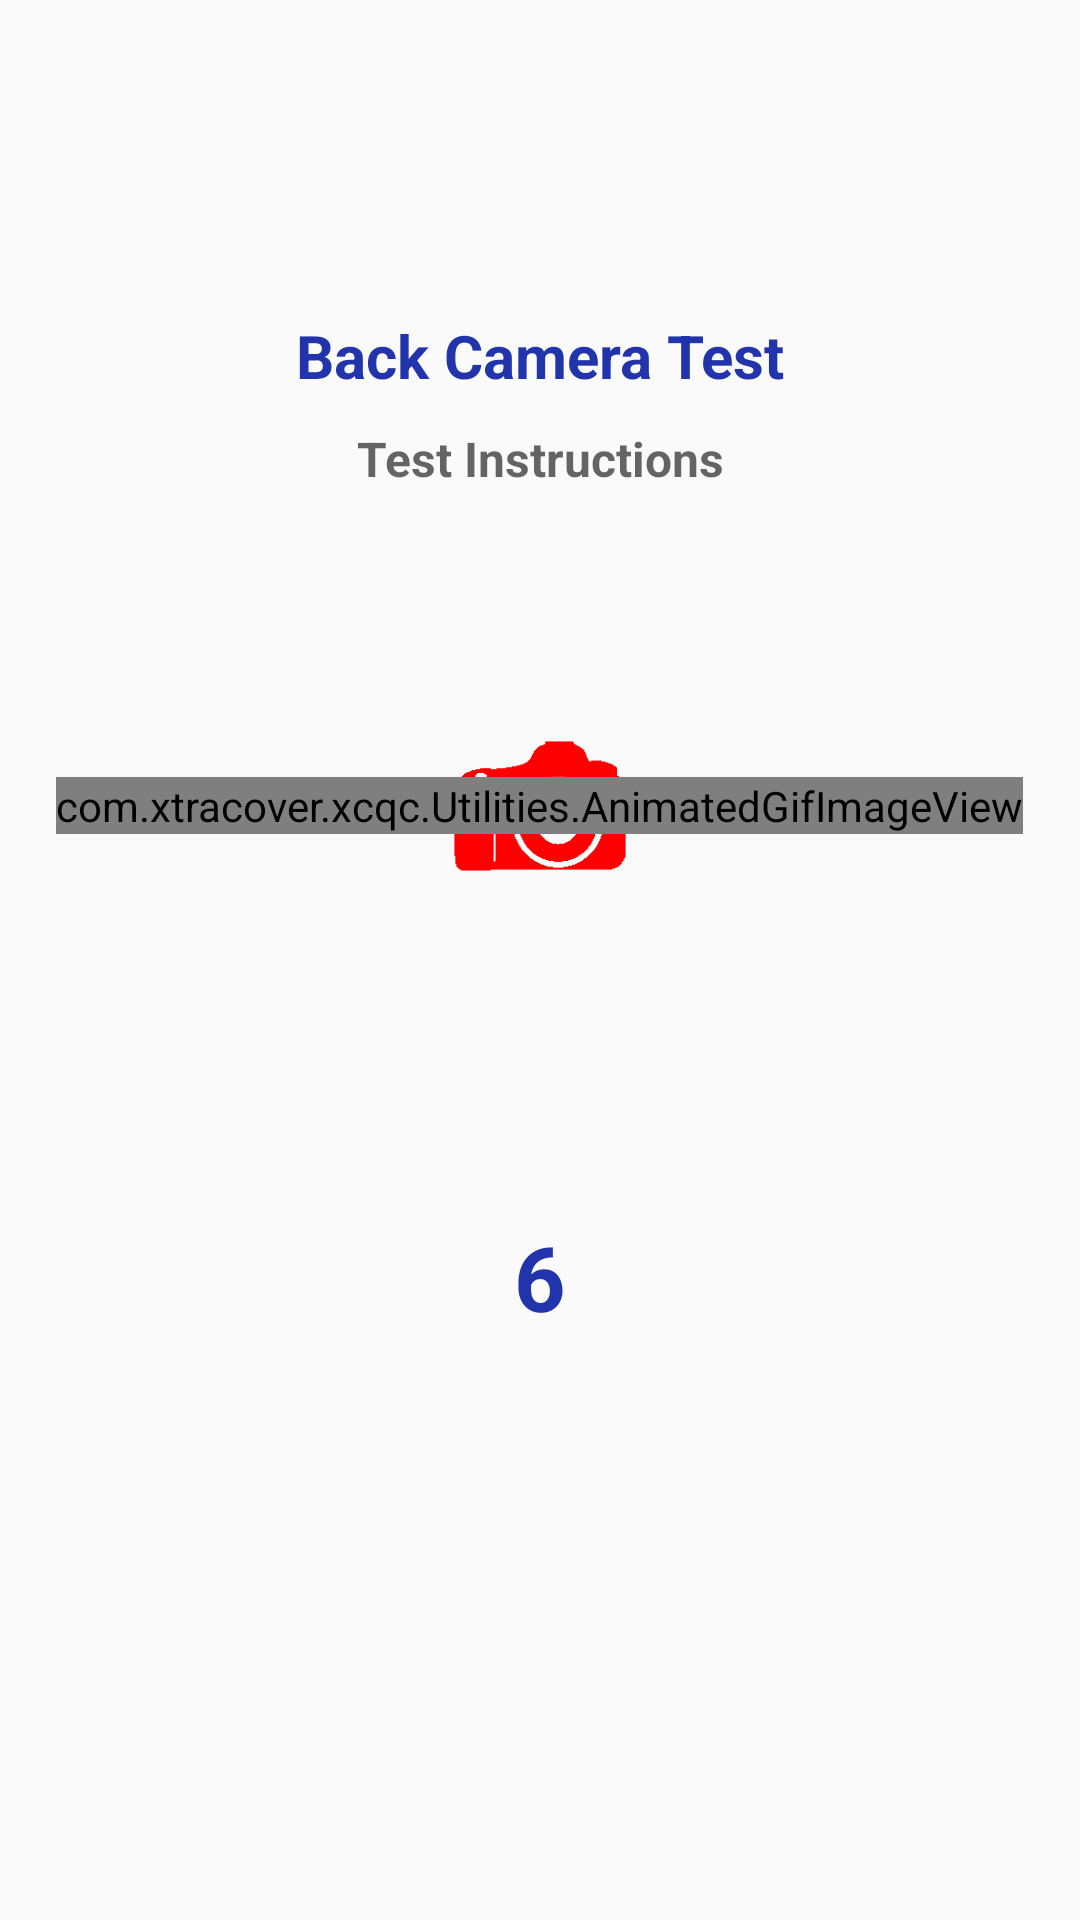

Produce the Android XML layout that renders to this screen, including the resource entries it uses.
<!-- AndroidManifest.xml: application theme BaseTheme -->
<!-- res/layout/activity_back_camera_test_al.xml -->
<?xml version="1.0" encoding="utf-8"?>
<LinearLayout xmlns:android="http://schemas.android.com/apk/res/android"
    xmlns:tools="http://schemas.android.com/tools"
    android:layout_width="match_parent"
    android:layout_height="match_parent"
    android:orientation="vertical"
    tools:context=".AudioVideoTestAndRetestActivities.BackCameraTestALActivity">

    <LinearLayout
        android:id="@+id/layoutCameraTestHelp"
        android:layout_width="match_parent"
        android:layout_height="match_parent"
        android:gravity="center"
        android:orientation="vertical"
        android:visibility="visible">

        <ImageView
            android:id="@+id/imge_logo"
            android:layout_width="150dp"
            android:layout_height="100dp"
            android:layout_gravity="center"
            android:src="@drawable/extracover_logo" />

        <TextView
            android:id="@+id/scanningHeaderBackCam"
            android:layout_width="match_parent"
            android:layout_height="wrap_content"
            android:layout_margin="5dp"
            android:gravity="center"
            android:text="Back Camera Test"
            android:textAppearance="@style/Primarybold_Text20"
            android:textColor="#2234AC" />

        <TextView
            android:id="@+id/tvInstructions"
            android:layout_width="match_parent"
            android:layout_height="wrap_content"
            android:layout_margin="5dp"
            android:gravity="center"
            android:hint="Test Instructions"
            android:textAppearance="@style/Primarybold_Text16"
            android:textColor="#2234AC" />

        <LinearLayout
            android:layout_width="match_parent"
            android:layout_height="match_parent"
            android:gravity="top"
            android:orientation="vertical">

            <RelativeLayout
                android:layout_width="match_parent"
                android:layout_height="200dp"
                android:gravity="center"
                android:orientation="vertical">

                <ImageView
                    android:id="@+id/centerImage"
                    android:layout_width="80dp"
                    android:layout_height="80dp"
                    android:layout_centerInParent="true"
                    android:layout_centerHorizontal="true"
                    android:src="@drawable/camera"
                    android:tint="@color/Chocolate"
                    tools:ignore="UseAppTint" />

                <com.xtracover.xcqc.Utilities.AnimatedGifImageView
                    android:id="@+id/scanGIF"
                    android:layout_width="wrap_content"
                    android:layout_height="wrap_content"
                    android:layout_centerInParent="true" />
            </RelativeLayout>

            <TextView
                android:id="@+id/AudioText"
                android:layout_width="wrap_content"
                android:layout_height="wrap_content"
                android:layout_gravity="center_horizontal"
                android:layout_margin="5dp"
                android:gravity="center"
                android:hint=""
                android:textAppearance="@style/darkPrimarybold_Text16"
                android:textColor="#2234AC" />

            <TextView
                android:id="@+id/counterTextForButtons"
                android:layout_width="wrap_content"
                android:layout_height="wrap_content"
                android:layout_gravity="center_horizontal"
                android:layout_margin="5dp"
                android:text="6"
                android:textAppearance="@style/Primarybold_Text30"
                android:textColor="#2234AC" />

        </LinearLayout>
    </LinearLayout>

    <RelativeLayout
        android:id="@+id/layoutCameraTestCapture"
        android:layout_width="match_parent"
        android:layout_height="match_parent"
        android:visibility="visible">

        <TextView
            android:id="@+id/textViewWhite"
            android:layout_width="match_parent"
            android:layout_height="match_parent"
            android:gravity="center"
            android:hint="White Background" />

        <ImageView
            android:id="@+id/imge_logo2"
            android:layout_width="150dp"
            android:layout_height="100dp"
            android:layout_alignParentTop="true"
            android:layout_centerHorizontal="true"
            android:layout_gravity="center"
            android:src="@drawable/extracover_logo" />

        <TextView
            android:id="@+id/scanningHeaderBackCam1"
            android:layout_width="match_parent"
            android:layout_height="wrap_content"
            android:layout_below="@+id/imge_logo2"
            android:layout_margin="5dp"
            android:gravity="center"
            android:text="Back Camera Test"
            android:textAppearance="@style/Primarybold_Text20"
            android:textColor="#2234AC" />

        <TextView
            android:id="@+id/tvInstructions1"
            android:layout_width="match_parent"
            android:layout_height="wrap_content"
            android:layout_below="@+id/scanningHeaderBackCam1"
            android:layout_marginStart="5dp"
            android:layout_marginTop="5dp"
            android:layout_marginEnd="5dp"
            android:layout_marginBottom="5dp"
            android:gravity="center"
            android:hint="Test Instructions"
            android:textAppearance="@style/Primarybold_Text16"
            android:textColor="#2234AC" />

        <TextureView
            android:id="@+id/textureView"
            android:layout_width="200dp"
            android:layout_height="267dp"
            android:layout_below="@+id/tvInstructions1"
            android:layout_centerHorizontal="true" />

        <TextView
            android:id="@+id/extratext2"
            android:layout_width="wrap_content"
            android:layout_height="wrap_content"
            android:layout_below="@+id/textureView"
            android:layout_centerHorizontal="true"
            android:gravity="center"
            android:text=""
            android:textAppearance="@style/Primarybold_Text16"
            android:textColor="#2234AC" />

        <TextView
            android:id="@+id/textViewLabelRandomNumber1"
            android:layout_width="match_parent"
            android:layout_height="wrap_content"
            android:layout_alignParentTop="true"
            android:gravity="left"
            android:hint="Random Number"
            android:rotationY="180"
            android:textColor="#000000"
            android:textSize="20sp"
            android:textStyle="bold" />

        <TextView
            android:id="@+id/textViewLabelRandomNumber2"
            android:layout_width="match_parent"
            android:layout_height="wrap_content"
            android:layout_alignParentBottom="true"
            android:gravity="right"
            android:hint="Random Number"
            android:rotationY="180"
            android:textColor="#000000"
            android:textSize="20sp"
            android:textStyle="bold" />

        <TextView
            android:id="@+id/textViewLabelTimer"
            android:layout_width="wrap_content"
            android:layout_height="wrap_content"
            android:layout_below="@+id/extratext2"
            android:layout_centerHorizontal="true"
            android:layout_marginBottom="20sp"
            android:gravity="center"
            android:hint="6"
            android:textAppearance="@style/Primarybold_Text30"
            android:textColor="#2234AC" />

    </RelativeLayout>

    <RelativeLayout
        android:id="@+id/layoutCameraTestResult"
        android:layout_width="match_parent"
        android:layout_height="match_parent"
        android:visibility="visible">

        <ImageView
            android:id="@+id/imge_logo3"
            android:layout_width="150dp"
            android:layout_height="100dp"
            android:layout_alignParentTop="true"
            android:layout_centerHorizontal="true"
            android:layout_gravity="center"
            android:src="@drawable/extracover_logo" />

        <TextView
            android:id="@+id/scanningHeaderBackCam2"
            android:layout_width="match_parent"
            android:layout_height="wrap_content"
            android:layout_below="@+id/imge_logo3"
            android:layout_margin="5dp"
            android:gravity="center"
            android:text="Back Camera Test"
            android:textAppearance="@style/Primarybold_Text20"
            android:textColor="#2234AC" />

        <androidx.recyclerview.widget.RecyclerView
            android:id="@+id/galleryRecyclerView"
            android:layout_width="match_parent"
            android:layout_height="100dp"
            android:layout_below="@+id/scanningHeaderBackCam2" />

        <TextView
            android:id="@+id/textViewImageText"
            android:layout_width="match_parent"
            android:layout_height="wrap_content"
            android:layout_below="@+id/galleryRecyclerView"
            android:layout_marginLeft="5dp"
            android:layout_marginTop="5dp"
            android:gravity="left"
            android:hint="Image Text"
            android:textColor="#2234AC"
            android:textSize="14sp" />

        <ImageView
            android:id="@+id/imageViewCapturedImage"
            android:layout_width="200dp"
            android:layout_height="267dp"
            android:layout_below="@+id/textViewImageText"
            android:layout_centerHorizontal="true"
            android:layout_marginTop="5dp" />

        <com.ortiz.touchview.TouchImageView
            android:id="@+id/imageViewCapturedImageZoom"
            android:layout_width="match_parent"
            android:layout_height="match_parent" />

        <TextView
            android:id="@+id/extratext"
            android:layout_width="wrap_content"
            android:layout_height="wrap_content"
            android:layout_below="@+id/imageViewCapturedImage"
            android:layout_centerHorizontal="true"
            android:gravity="center"
            android:text=""
            android:textAppearance="@style/Primarybold_Text16"
            android:textColor="#2234AC" />

        <TextView
            android:id="@+id/textViewLabelTimer2"
            android:layout_width="wrap_content"
            android:layout_height="wrap_content"
            android:layout_below="@+id/extratext"
            android:layout_centerHorizontal="true"
            android:hint="6"
            android:textAppearance="@style/Primarybold_Text30"
            android:textColor="#2234AC" />

    </RelativeLayout>
</LinearLayout>
<!-- resources referenced by this layout -->
<resources>
  <color name="Chocolate">#ff0000</color>
  <!-- drawable camera: png bitmap (drawable, 1838 bytes) -->
  <style name="Primarybold_Text16">
          <item name="android:fontFamily">sans-serif</item>
          <item name="android:textSize">16sp</item>
          <item name="android:color">#2f4fa7</item>
          <item name="android:textStyle">bold</item>
      </style>
  <style name="Primarybold_Text20">
          <item name="android:fontFamily">sans-serif</item>
          <item name="android:textSize">20sp</item>
          <item name="android:color">@color/colorPrimaryDark</item>
          <item name="android:textStyle">bold</item>
      </style>
  <style name="Primarybold_Text30">
          <item name="android:fontFamily">sans-serif</item>
          <item name="android:textSize">30sp</item>
          <item name="android:color">@color/colorPrimaryDark</item>
          <item name="android:textStyle">bold</item>
      </style>
  <style name="darkPrimarybold_Text16">
          <item name="android:fontFamily">sans-serif</item>
          <item name="android:textSize">16sp</item>
          <item name="android:color">#00103A</item>
          <item name="android:textStyle">bold</item>
      </style>
  <style name="BaseTheme" parent="@style/Theme.AppCompat.Light.NoActionBar">
          <item name="windowActionModeOverlay">true</item>
          <item name="colorAccent">@color/colorPrimaryDark</item>
          <item name="bottomSheetDialogTheme">@style/AppBottomSheetDialogTheme</item>
          <item name="android:windowDisablePreview">true</item>
          <item name="android:textColorSecondary">@color/colorPrimaryDark</item>
          <item name="android:colorForeground">@android:color/black</item>
          <item name="android:actionMenuTextColor">@color/colorPrimaryDark</item>
          <item name="android:textColor">@android:color/black</item>
          <item name="android:titleTextStyle">@style/ActionBarTitle</item>
      </style>
  <color name="colorPrimaryDark">#2f4fa7</color>
  <style name="AppBottomSheetDialogTheme" parent="Theme.Design.Light.BottomSheetDialog">
          <item name="bottomSheetStyle">@style/AppModalStyle</item>
      </style>
  <style name="ActionBarTitle" parent="android:style/TextAppearance.Holo.Widget.ActionBar.Title">
          <item name="android:paddingLeft">0dp</item>
      </style>
  <style name="AppModalStyle" parent="Widget.Design.BottomSheet.Modal">
          <item name="behavior_peekHeight">400dip</item>
      </style>
</resources>
